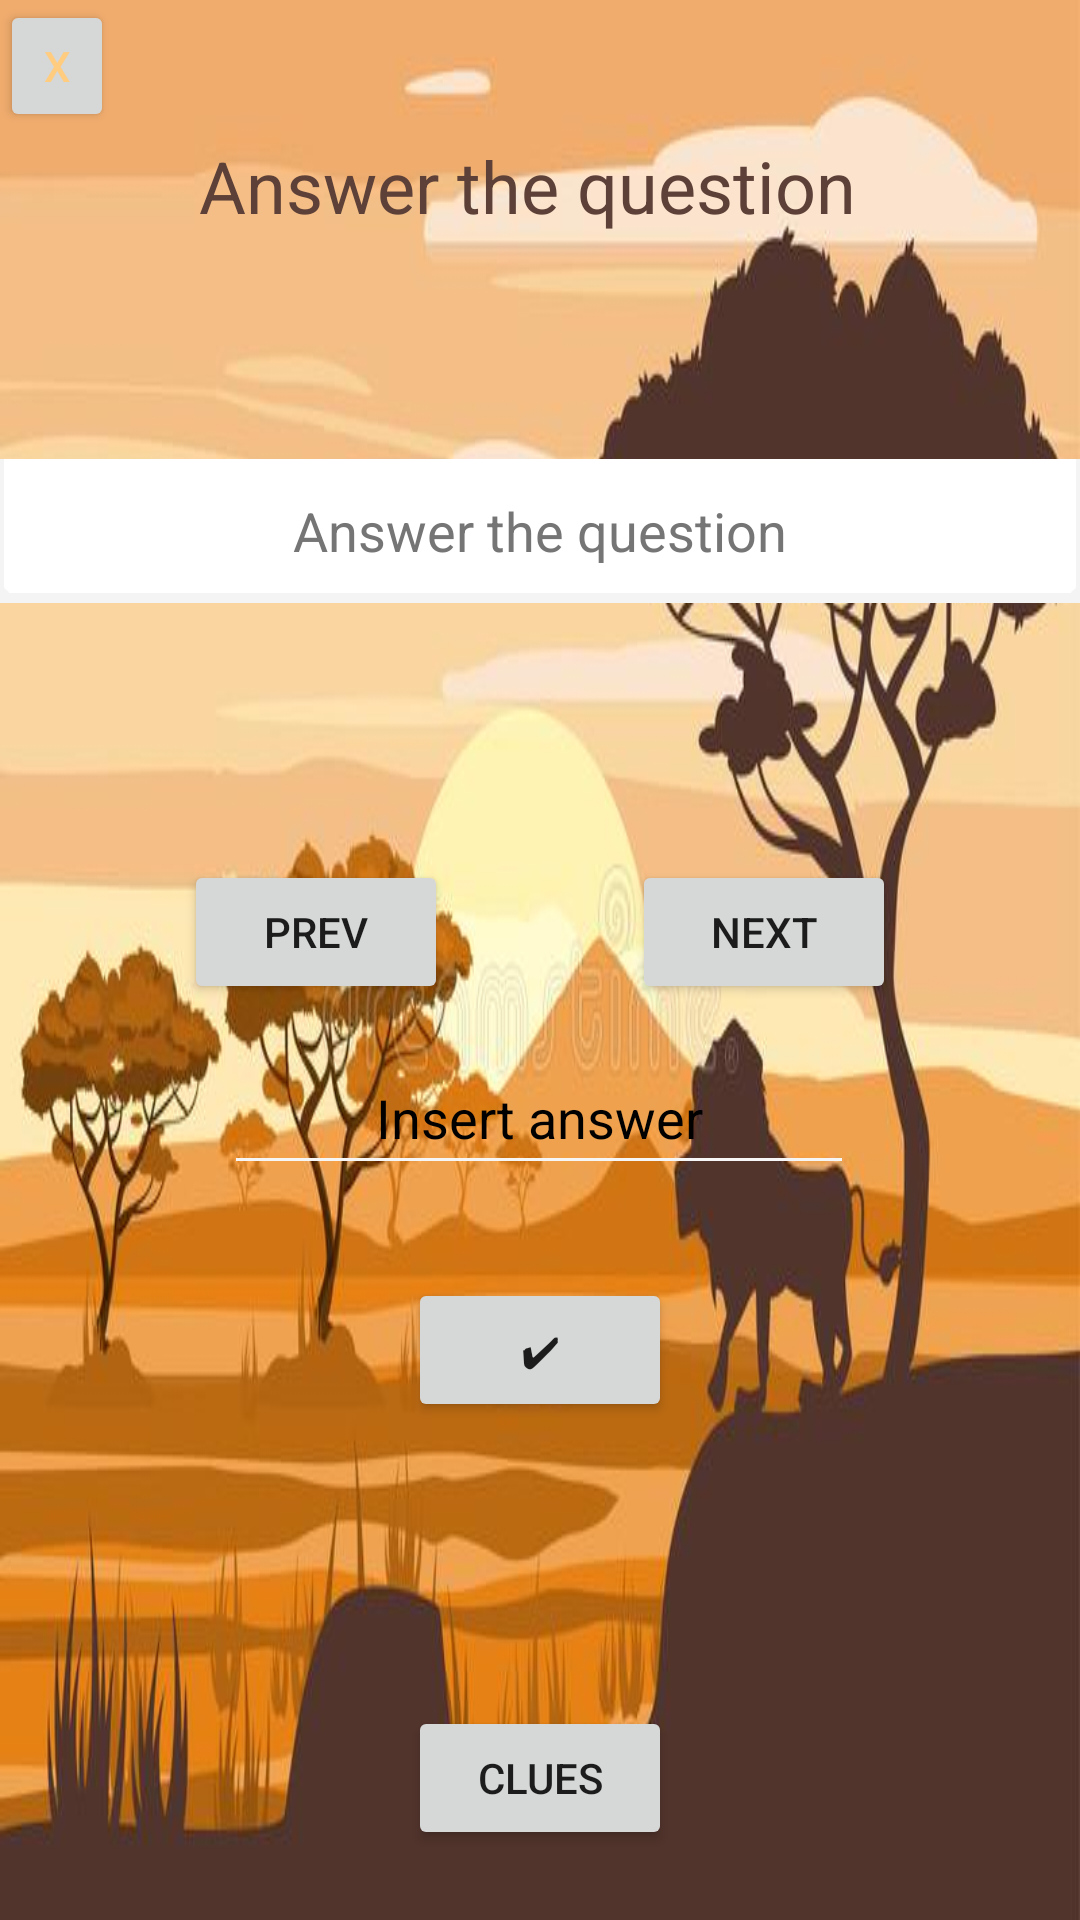

Android layout source for this screen:
<!-- AndroidManifest.xml: application theme Theme.DeSters -->
<!-- res/layout/activity_animals.xml -->
<?xml version="1.0" encoding="utf-8"?>
<androidx.constraintlayout.widget.ConstraintLayout xmlns:android="http://schemas.android.com/apk/res/android"
    xmlns:app="http://schemas.android.com/apk/res-auto"
    xmlns:tools="http://schemas.android.com/tools"
    android:layout_width="match_parent"
    android:layout_height="match_parent"
    android:background="@drawable/backanimals"
    tools:context=".Animals">


    <Button
        android:id="@+id/Back"
        android:layout_width="38dp"
        android:layout_height="44dp"
        android:onClick="onClickX"
        android:text="@string/X"
        android:textColor="#FFCC80"
        app:layout_constraintBottom_toBottomOf="parent"
        app:layout_constraintEnd_toEndOf="parent"
        app:layout_constraintHorizontal_bias="0.0"
        app:layout_constraintStart_toStartOf="parent"
        app:layout_constraintTop_toTopOf="parent"
        app:layout_constraintVertical_bias="0.0"
        tools:ignore="TextContrastCheck" />

    <FrameLayout
        android:id="@+id/fragmentContainerView5"
        android:layout_width="336dp"
        android:layout_height="112dp"
        app:layout_constraintBottom_toBottomOf="parent"
        app:layout_constraintEnd_toEndOf="parent"
        app:layout_constraintHorizontal_bias="0.506"
        app:layout_constraintStart_toStartOf="parent"
        app:layout_constraintTop_toTopOf="parent"
        app:layout_constraintVertical_bias="0.956">

        <Button
            android:id="@+id/cluesBtn2"
            android:layout_width="wrap_content"
            android:layout_height="wrap_content"
            android:layout_gravity="bottom|center"
            android:onClick="onClickClues"
            android:text="@string/Clues" />
    </FrameLayout>

    <Button
        android:id="@+id/nextBtn"
        android:layout_width="wrap_content"
        android:layout_height="wrap_content"
        android:onClick="onClickNext"
        android:text="@string/Next"
        app:layout_constraintBottom_toBottomOf="parent"
        app:layout_constraintEnd_toEndOf="parent"
        app:layout_constraintHorizontal_bias="0.5"
        app:layout_constraintStart_toEndOf="@+id/prevBtn"
        app:layout_constraintTop_toTopOf="parent"
        app:layout_constraintVertical_bias="0.484" />

    <EditText
        android:id="@+id/text_inserted"
        android:layout_width="wrap_content"
        android:layout_height="wrap_content"
        android:autofillHints=""
        android:backgroundTint="#F6F6F6"
        android:ems="10"
        android:gravity="center"
        android:hapticFeedbackEnabled="false"
        android:hint="@string/hello_blank_fragment"
        android:inputType="textPersonName"
        android:minHeight="48dp"
        android:shadowColor="#00190303"
        android:text="@string/hello_blank_fragment"
        android:textColor="#000000"
        android:textColorHint="#818181"
        android:textColorLink="#A8A8A8"
        app:layout_constraintBottom_toBottomOf="parent"
        app:layout_constraintEnd_toEndOf="parent"
        app:layout_constraintHorizontal_bias="0.497"
        app:layout_constraintStart_toStartOf="parent"
        app:layout_constraintTop_toTopOf="parent"
        app:layout_constraintVertical_bias="0.586" />

    <Button
        android:id="@+id/prevBtn"
        android:layout_width="wrap_content"
        android:layout_height="wrap_content"
        android:onClick="onClickPrev"
        android:text="@string/Prev"
        app:layout_constraintBottom_toBottomOf="parent"
        app:layout_constraintEnd_toStartOf="@+id/nextBtn"
        app:layout_constraintHorizontal_bias="0.5"
        app:layout_constraintStart_toStartOf="parent"
        app:layout_constraintTop_toTopOf="parent"
        app:layout_constraintVertical_bias="0.484" />

    <Button
        android:id="@+id/verifica"
        android:layout_width="wrap_content"
        android:layout_height="wrap_content"
        android:onClick="verifica"
        android:text="@string/verifica"
        app:layout_constraintBottom_toTopOf="@+id/fragmentContainerView5"
        app:layout_constraintEnd_toEndOf="parent"
        app:layout_constraintStart_toStartOf="parent"
        app:layout_constraintTop_toBottomOf="@+id/text_inserted" />

    <EditText
        android:id="@+id/ghicitoare"
        android:layout_width="match_parent"
        android:layout_height="48dp"
        android:autoSizeTextType="uniform"
        android:background="@android:drawable/spinner_dropdown_background"
        android:backgroundTint="#F4F4F4"
        android:backgroundTintMode="add"
        android:ems="10"
        android:gravity="center"
        android:hapticFeedbackEnabled="false"
        android:hint="@string/raspunde"
        android:importantForAutofill="no"
        android:inputType="textPersonName"
        android:minHeight="48dp"
        android:shadowColor="#000000"
        android:textColorHint="#757575"
        app:layout_constraintBottom_toTopOf="@+id/text_inserted"
        app:layout_constraintEnd_toEndOf="parent"
        app:layout_constraintStart_toStartOf="parent"
        app:layout_constraintTop_toTopOf="parent"
        app:layout_constraintVertical_bias="0.512"
        tools:ignore="DuplicateSpeakableTextCheck,DuplicateSpeakableTextCheck"
        />

    <TextView
        android:id="@+id/textView"
        android:layout_width="wrap_content"
        android:layout_height="wrap_content"
        android:shadowColor="#000000"
        android:text="@string/raspunde"
        android:textColor="#5D4037"
        android:textSize="24sp"
        app:layout_constraintBottom_toBottomOf="parent"
        app:layout_constraintEnd_toEndOf="parent"
        app:layout_constraintHorizontal_bias="0.47"
        app:layout_constraintStart_toStartOf="parent"
        app:layout_constraintTop_toTopOf="parent"
        app:layout_constraintVertical_bias="0.075"
        tools:ignore="TextContrastCheck" />

    
    
    
    
    
    
    
    
    
    

    
    
    
    
    
    
    
    
    
    
    
    

</androidx.constraintlayout.widget.ConstraintLayout>
<!-- resources referenced by this layout -->
<resources>
  <!-- drawable backanimals: jpg bitmap (drawable, 39882 bytes) -->
  <string name="Clues">Clues</string>
  <string name="Next">Next</string>
  <string name="Prev">Prev</string>
  <string name="X">X</string>
  <string name="hello_blank_fragment">Insert answer</string>
  <string name="raspunde">Answer the question</string>
  <string name="verifica">✔</string>
  <style name="Theme.DeSters" parent="Theme.MaterialComponents.DayNight.DarkActionBar">
          
          <item name="colorPrimary">@color/purple_500</item>
          <item name="colorPrimaryVariant">@color/purple_700</item>
          <item name="colorOnPrimary">@color/white</item>
          
          <item name="colorSecondary">@color/teal_200</item>
          <item name="colorSecondaryVariant">@color/teal_700</item>
          <item name="colorOnSecondary">@color/black</item>
          
          <item name="android:statusBarColor">?attr/colorPrimaryVariant</item>
          
      </style>
  <!-- not gathered from this repository: default colours our renderer supplied (Android Studio template values) -->
  <color name="purple_500">#FF6200EE</color>
  <color name="purple_700">#FF3700B3</color>
  <color name="teal_200">#FF03DAC5</color>
  <color name="teal_700">#FF018786</color>
  <color name="black">#FF000000</color>
  <color name="white">#FFFFFFFF</color>
</resources>
